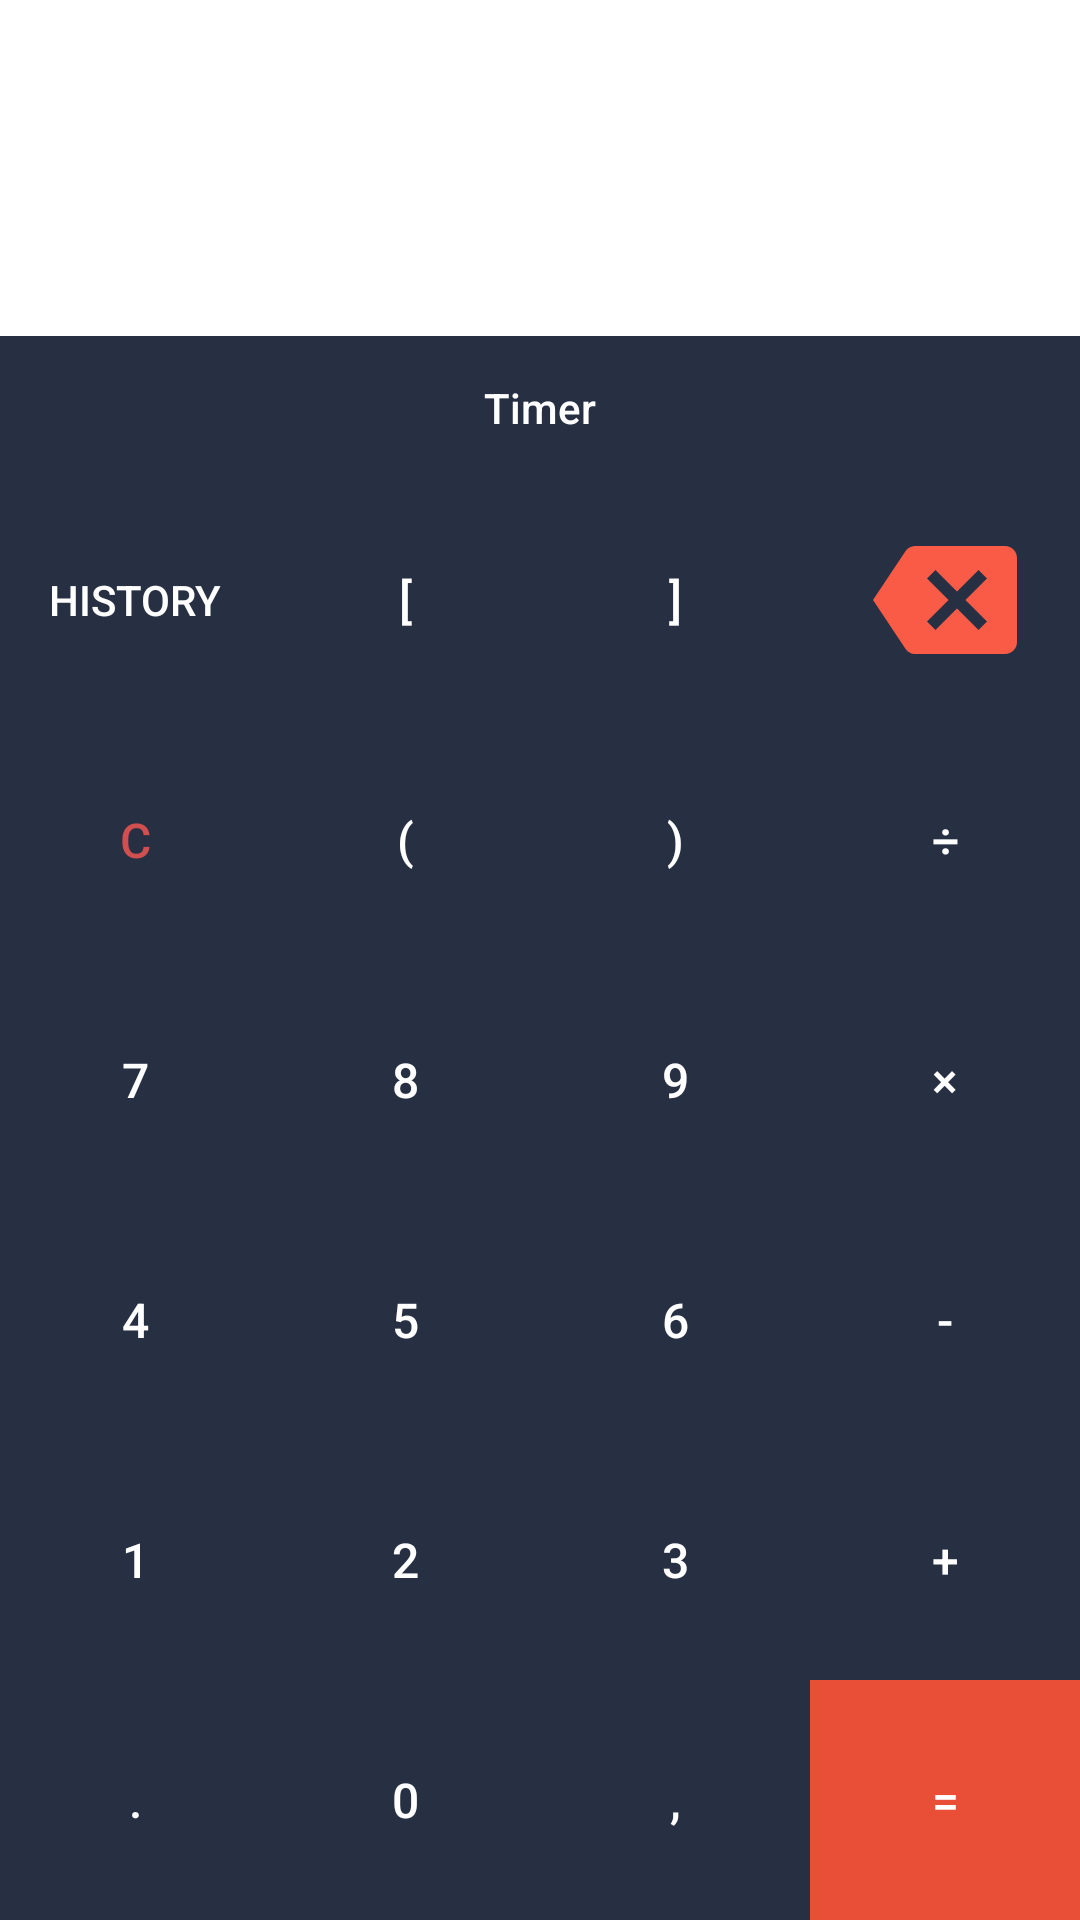

Layout XML and referenced resources for this Android screen:
<!-- AndroidManifest.xml: application theme Theme.Calculator -->
<!-- res/layout/activity_main.xml -->
<?xml version="1.0" encoding="utf-8"?>
<LinearLayout xmlns:android="http://schemas.android.com/apk/res/android"
    xmlns:app="http://schemas.android.com/apk/res-auto"
    xmlns:tools="http://schemas.android.com/tools"
    android:layout_width="match_parent"
    android:layout_height="match_parent"
    android:orientation="vertical"
    android:background="@color/window_background"
    tools:context=".MainActivity">


    <androidx.constraintlayout.widget.ConstraintLayout
        android:id="@+id/linearLayout"
        android:layout_width="match_parent"
        android:layout_height="0dp"
        android:layout_weight="1"
        android:background="@color/io_background"
        android:gravity="bottom">

        <TextView
            android:id="@+id/input"
            android:layout_width="393dp"
            android:layout_height="37dp"
            android:layout_marginTop="30dp"
            android:layout_marginEnd="15dp"
            android:gravity="end"
            android:textColor="#393e41"
            android:textSize="30sp"
            app:layout_constraintBottom_toTopOf="@+id/output"
            app:layout_constraintEnd_toEndOf="parent"
            app:layout_constraintHorizontal_bias="0.0"
            app:layout_constraintStart_toStartOf="@+id/output"
            app:layout_constraintTop_toTopOf="parent"
            tools:text="500-3" />

        <TextView
            android:id="@+id/output"
            android:layout_width="393dp"
            android:layout_height="120dp"
            android:layout_marginEnd="10dp"
            android:layout_marginBottom="45dp"
            android:gravity="end"
            android:textColor="@color/orange"
            android:textSize="50sp"
            app:layout_constraintBottom_toBottomOf="parent"
            app:layout_constraintEnd_toEndOf="parent"
            app:layout_constraintStart_toStartOf="parent"
            app:layout_constraintTop_toBottomOf="@+id/input"
            tools:text="497" />



    </androidx.constraintlayout.widget.ConstraintLayout>

    <androidx.appcompat.widget.AppCompatButton
        android:id="@+id/logBTN"
        style="@style/Button_Style"
        android:layout_width="0dp"
        android:layout_height="0dp"/>
    <androidx.appcompat.widget.AppCompatButton
        android:id="@+id/powerBTN"
        style="@style/Button_Style"
        android:layout_width="0dp"
        android:layout_height="0dp"/>
    <androidx.appcompat.widget.AppCompatButton
        android:id="@+id/tanBTN"
        style="@style/Button_Style"
        android:layout_width="0dp"
        android:layout_height="0dp"/>
    <androidx.appcompat.widget.AppCompatButton
        android:id="@+id/cosBTN"
        style="@style/Button_Style"
        android:layout_width="0dp"
        android:layout_height="0dp"/>
    <androidx.appcompat.widget.AppCompatButton
        android:id="@+id/sinBTN"
        style="@style/Button_Style"
        android:layout_width="0dp"
        android:layout_height="0dp"/>

    <TableLayout
        android:layout_width="match_parent"
        android:layout_height="wrap_content"
        android:stretchColumns="*">

        <androidx.appcompat.widget.AppCompatButton
            android:id="@+id/timerBTN"
            style="@style/Button_Style"
            android:layout_width="wrap_content"
            android:layout_height="match_parent"
            android:textAllCaps="false"
            android:text="Timer"
            android:textSize="14sp" />
        <TableRow>

            <androidx.appcompat.widget.AppCompatButton
                android:id="@+id/historyBTN"
                style="@style/Button_Style"
                android:layout_width="wrap_content"
                android:layout_height="match_parent"
                android:text="@string/histroy"
                android:textSize="14sp" />

            <androidx.appcompat.widget.AppCompatButton
                android:id="@+id/openSquareBTN"
                style="@style/Button_Style"
                android:layout_width="wrap_content"
                android:layout_height="80dp"
                android:text="[" />

            <androidx.appcompat.widget.AppCompatButton
                android:id="@+id/closeSquareBTN"
                style="@style/Button_Style"
                android:layout_width="wrap_content"
                android:layout_height="80dp"
                android:text="]" />

            <androidx.appcompat.widget.AppCompatImageButton
                android:id="@+id/backSpaceBTN"
                style="@style/Button_Style"
                android:layout_width="19dp"
                android:layout_height="80dp"
                android:layout_weight="1"
                android:src="@drawable/ic_baseline_backspace_24" />

        </TableRow>


        <TableRow>

            <androidx.appcompat.widget.AppCompatButton
                android:id="@+id/clearBTN"
                style="@style/Button_Style"
                android:layout_width="wrap_content"
                android:layout_height="80dp"
                android:text="C"
                android:textColor="@color/red" />

            <androidx.appcompat.widget.AppCompatButton
                android:id="@+id/openBracketBTN"
                android:layout_width="wrap_content"
                android:layout_height="80dp"
                style="@style/Button_Style"
                android:text="(" />
            <androidx.appcompat.widget.AppCompatButton
                android:id="@+id/closedBracketBTN"
                android:layout_width="wrap_content"
                android:layout_height="80dp"
                style="@style/Button_Style"
                android:text=")" />

            <androidx.appcompat.widget.AppCompatButton
                android:id="@+id/divisionBTN"
                style="@style/Button_Style"
                android:layout_width="wrap_content"
                android:layout_height="80dp"
                android:text="÷" />

        </TableRow>

        <TableRow>

            <androidx.appcompat.widget.AppCompatButton
                android:id="@+id/sevenBTN"
                android:layout_width="wrap_content"
                android:layout_height="80dp"
                style="@style/Button_Style"
                android:text="7" />
            <androidx.appcompat.widget.AppCompatButton
                android:id="@+id/eightBTN"
                android:layout_width="wrap_content"
                android:layout_height="80dp"
                style="@style/Button_Style"
                android:text="8" />
            <androidx.appcompat.widget.AppCompatButton
                android:id="@+id/nineBTN"
                android:layout_width="wrap_content"
                android:layout_height="80dp"
                style="@style/Button_Style"
                android:text="9" />
            <androidx.appcompat.widget.AppCompatButton
                android:id="@+id/multiplicationBTN"
                android:layout_width="wrap_content"
                android:layout_height="80dp"
                style="@style/Button_Style"
                android:text="×" />

        </TableRow>
        <TableRow>

            <androidx.appcompat.widget.AppCompatButton
                android:id="@+id/fourBTN"
                android:layout_width="wrap_content"
                android:layout_height="80dp"
                style="@style/Button_Style"
                android:text="4" />
            <androidx.appcompat.widget.AppCompatButton
                android:id="@+id/fiveBTN"
                android:layout_width="wrap_content"
                android:layout_height="80dp"
                style="@style/Button_Style"
                android:text="5" />
            <androidx.appcompat.widget.AppCompatButton
                android:id="@+id/sixBTN"
                android:layout_width="wrap_content"
                android:layout_height="80dp"
                style="@style/Button_Style"
                android:text="6" />
            <androidx.appcompat.widget.AppCompatButton
                android:id="@+id/substractionBTN"
                android:layout_width="wrap_content"
                android:layout_height="80dp"
                style="@style/Button_Style"
                android:text="-" />

        </TableRow>
        <TableRow>

            <androidx.appcompat.widget.AppCompatButton
                android:id="@+id/oneBTN"
                android:layout_width="wrap_content"
                android:layout_height="80dp"
                style="@style/Button_Style"
                android:text="1" />
            <androidx.appcompat.widget.AppCompatButton
                android:id="@+id/twoBTN"
                android:layout_width="wrap_content"
                android:layout_height="80dp"
                style="@style/Button_Style"
                android:text="2" />
            <androidx.appcompat.widget.AppCompatButton
                android:id="@+id/threeBTN"
                android:layout_width="wrap_content"
                android:layout_height="80dp"
                style="@style/Button_Style"
                android:text="3" />
            <androidx.appcompat.widget.AppCompatButton
                android:id="@+id/additionBTN"
                android:layout_width="wrap_content"
                android:layout_height="80dp"
                style="@style/Button_Style"
                android:text="+" />

        </TableRow>
        <TableRow>

            <androidx.appcompat.widget.AppCompatButton
                android:id="@+id/decimalBTN"
                android:layout_width="wrap_content"
                android:layout_height="80dp"
                style="@style/Button_Style"
                android:text="." />
            <androidx.appcompat.widget.AppCompatButton
                android:id="@+id/zeroBTN"
                android:layout_width="wrap_content"
                android:layout_height="80dp"
                style="@style/Button_Style"
                android:text="0" />
            <androidx.appcompat.widget.AppCompatButton
                android:id="@+id/commaBTN"
                android:layout_width="wrap_content"
                android:layout_height="80dp"
                style="@style/Button_Style"
                android:text="," />

            <androidx.appcompat.widget.AppCompatButton
                android:id="@+id/equalstoBTN"
                android:layout_width="0dp"
                android:layout_height="80dp"
                android:layout_weight="1"
                style="@style/Button_Style"
                android:background="@color/orange"
                android:text="=" />

        </TableRow>


    </TableLayout>

</LinearLayout>
<!-- resources referenced by this layout -->
<resources>
  <color name="io_background">#ffffff</color>
  <color name="orange">#e94f37</color>
  <color name="red">#d14f4f</color>
  <color name="window_background">#273043</color>
  <!-- drawable ic_baseline_backspace_24 (drawable) -->
  <vector android:autoMirrored="true" android:height="48dp"
      android:tint="#FA5B46" android:viewportHeight="24"
      android:viewportWidth="24" android:width="48dp" xmlns:android="http://schemas.android.com/apk/res/android">
      <path android:fillColor="@android:color/white" android:pathData="M22,3L7,3c-0.69,0 -1.23,0.35 -1.59,0.88L0,12l5.41,8.11c0.36,0.53 0.9,0.89 1.59,0.89h15c1.1,0 2,-0.9 2,-2L24,5c0,-1.1 -0.9,-2 -2,-2zM19,15.59L17.59,17 14,13.41 10.41,17 9,15.59 12.59,12 9,8.41 10.41,7 14,10.59 17.59,7 19,8.41 15.41,12 19,15.59z"/>
  </vector>
  <string name="histroy">history</string>
  <style name="Button_Style" parent="Widget.AppCompat.Button.Borderless">
          <item name="android:textSize">16sp</item>
          <item name="android:textColor">@color/white</item>
          <item name="android:gravity">center</item>
      </style>
  <style name="Theme.Calculator" parent="Theme.MaterialComponents.DayNight.DarkActionBar">
          
          <item name="colorPrimary">@color/window_background</item>
          <item name="colorPrimaryVariant">@color/orange</item>
          <item name="colorOnPrimary">@color/window_background</item>
          
          <item name="colorSecondary">@color/teal_200</item>
          <item name="colorSecondaryVariant">@color/teal_700</item>
          <item name="colorOnSecondary">@color/black</item>
          
          <item name="android:statusBarColor">?attr/colorPrimaryVariant</item>
          
  
      </style>
  <color name="white">#FFFFFFFF</color>
  <color name="teal_200">#FF03DAC5</color>
  <color name="teal_700">#FF018786</color>
  <color name="black">#FF000000</color>
</resources>
